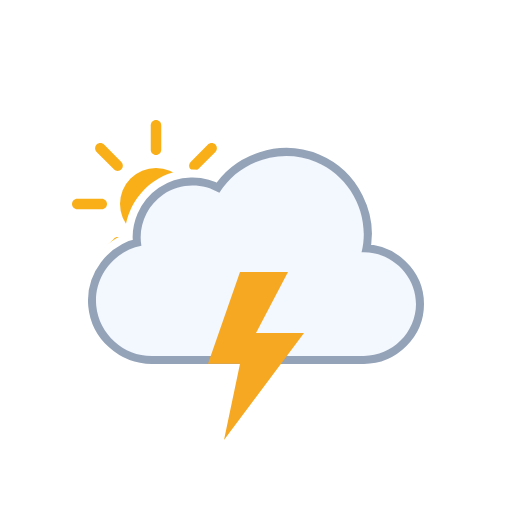
t = 0.00 s
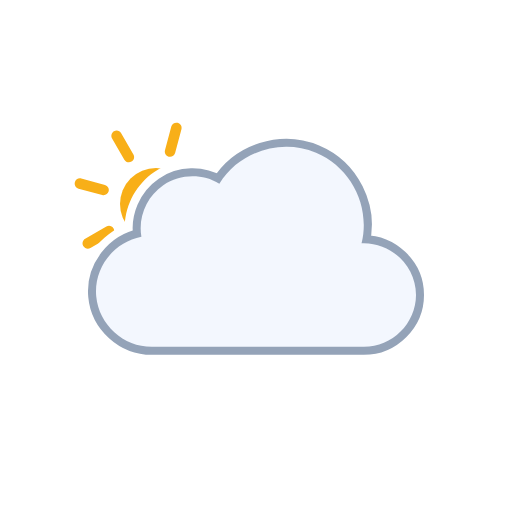
t = 1.00 s
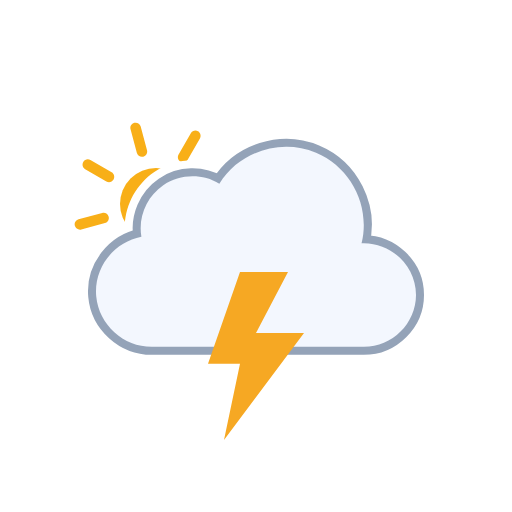
t = 2.00 s
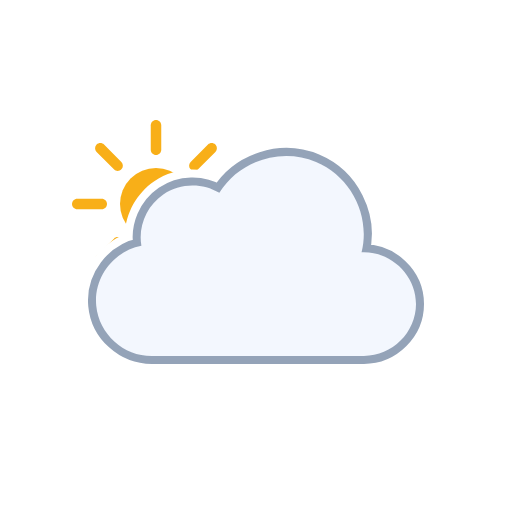
t = 3.00 s
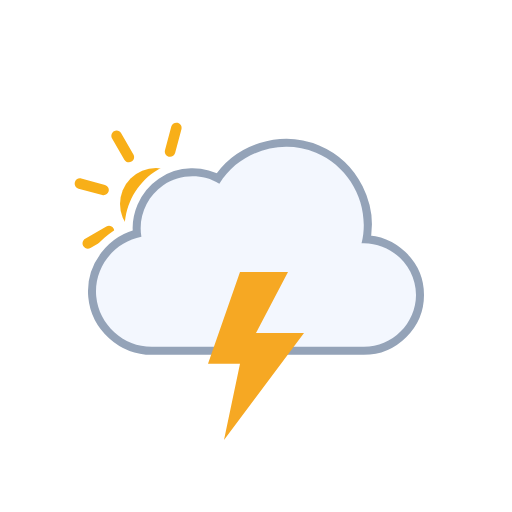
t = 4.00 s
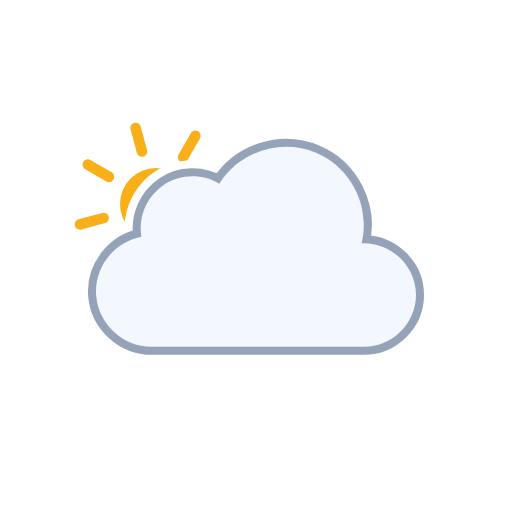
t = 5.00 s

The animated SVG that drew these frames (rendered in a browser with its animation timeline set to each time). Animation: 3 SMIL elements (animateTransform=3), 1 CSS @keyframes rule; one cycle of 6.00 s, repeats indefinitely.

<svg xmlns="http://www.w3.org/2000/svg" viewBox="0 0 128 128" fill="none">
<style>
@keyframes k0 { 0% { opacity: 1 } 25% { opacity: 1 } 33% { opacity: 0 } 42% { opacity: 1 } 50% { opacity: 0 } 57% { opacity: 1 } 63% { opacity: 0 } 67% { opacity: 1 } 100% { opacity: 1 } }
.k0 { animation: k0 2s linear infinite }
</style><g id="thunderstorms-day" clip-path="url(#clip0_2045_39854)">
<g id="Sky">
<g id="Mask group">
<mask id="mask0_2045_39854" maskUnits="userSpaceOnUse" x="0" y="0" width="128" height="128">
<g id="Cloud Mask">
<path id="Subtract" fill-rule="evenodd" clip-rule="evenodd" d="M128 0H0V128H128V0ZM37.9519 93H90.9752C100.227 93 107.998 85.353 107.998 76.0281C107.998 68.0217 102.305 61.3501 94.9248 59.5512C95.3619 49.9005 89.6744 40.6093 80.5509 36.7922C71.1071 32.8411 60.0664 35.6119 53.5305 43.2384C48.5702 41.5956 42.9815 42.2957 38.5741 45.2907C34.1459 48.2998 31.4305 53.2809 31.1846 58.5379C24.0633 61.463 19.3278 68.8506 20.0776 76.7839C20.942 85.9295 28.8285 93.0018 37.9519 93Z" fill="white" />
<animateTransform attributeName="transform" type="translate" values="0 0;0 -0.0933;0 -0.3875;0 -0.8783;0 -1.5;0 -2.1217;0 -2.6125;0 -2.9067;0 -3;0 -2.9067;0 -2.6125;0 -2.1217;0 -1.5;0 -0.8783;0 -0.3875;0 -0.0933;0 0" dur="3s" repeatCount="indefinite" calcMode="linear" /></g>
</mask>
<g mask="url(#mask0_2045_39854)">
<g id="Sun">
<circle id="Core" cx="39" cy="51" r="9" fill="#F8AF18" />
<g id="Rays">
<path d="M37.6875 31.3125C37.6875 30.5876 38.2751 30 39 30C39.7249 30 40.3125 30.5876 40.3125 31.3125V37.4375C40.3125 38.1624 39.7249 38.75 39 38.75C38.2751 38.75 37.6875 38.1624 37.6875 37.4375V31.3125Z" fill="#F8AF18" />
<path d="M51.9931 36.1508C52.5056 35.6382 53.3367 35.6382 53.8492 36.1508C54.3618 36.6633 54.3618 37.4943 53.8492 38.0069L49.5182 42.3379C49.0056 42.8505 48.1746 42.8505 47.6621 42.3379C47.1495 41.8254 47.1495 40.9944 47.6621 40.4818L51.9931 36.1508Z" fill="#F8AF18" />
<path d="M58.6875 49.6875C59.4124 49.6875 60 50.2751 60 51C60 51.7249 59.4124 52.3125 58.6875 52.3125H52.5625C51.8376 52.3125 51.25 51.7249 51.25 51C51.25 50.2751 51.8376 49.6875 52.5625 49.6875H58.6875Z" fill="#F8AF18" />
<path d="M53.8492 63.9931C54.3618 64.5057 54.3618 65.3367 53.8492 65.8492C53.3367 66.3618 52.5056 66.3618 51.9931 65.8492L47.6621 61.5182C47.1495 61.0057 47.1495 60.1746 47.6621 59.6621C48.1746 59.1495 49.0057 59.1495 49.5182 59.6621L53.8492 63.9931Z" fill="#F8AF18" />
<path d="M37.6875 64.5625C37.6875 63.8376 38.2751 63.25 39 63.25C39.7249 63.25 40.3125 63.8376 40.3125 64.5625V70.6875C40.3125 71.4124 39.7249 72 39 72C38.2751 72 37.6875 71.4124 37.6875 70.6875V64.5625Z" fill="#F8AF18" />
<path d="M28.4818 59.6621C28.9943 59.1495 29.8254 59.1495 30.3379 59.6621C30.8505 60.1746 30.8505 61.0056 30.3379 61.5182L26.0069 65.8492C25.4943 66.3618 24.6633 66.3618 24.1508 65.8492C23.6382 65.3367 23.6382 64.5056 24.1508 63.9931L28.4818 59.6621Z" fill="#F8AF18" />
<path d="M25.4375 49.6875C26.1624 49.6875 26.75 50.2751 26.75 51C26.75 51.7249 26.1624 52.3125 25.4375 52.3125H19.3125C18.5876 52.3125 18 51.7249 18 51C18 50.2751 18.5876 49.6875 19.3125 49.6875H25.4375Z" fill="#F8AF18" />
<path d="M30.3379 40.4818C30.8505 40.9944 30.8505 41.8254 30.3379 42.3379C29.8254 42.8505 28.9944 42.8505 28.4818 42.3379L24.1508 38.0069C23.6382 37.4944 23.6382 36.6633 24.1508 36.1508C24.6633 35.6382 25.4944 35.6382 26.0069 36.1508L30.3379 40.4818Z" fill="#F8AF18" />
<animateTransform attributeName="transform" type="rotate" values="0 39.0 51.0;360 39.0 51.0" dur="6s" begin="0s" repeatCount="indefinite" /></g>
</g>
</g>
</g>
<g id="Clouds">
<g id="Cloud">
<path d="M90.3887 63.0856C92.684 53.8819 87.741 44.1357 79.0087 40.4822C70.2654 36.8242 59.8278 40.1375 54.8373 48.2115C50.5364 45.625 44.9753 45.7781 40.824 48.5991C36.6833 51.4128 34.4998 56.5143 35.35 61.4539C28.3927 62.7685 23.3935 69.3393 24.0616 76.4076C24.7298 83.4776 30.872 89.0018 37.9535 89C55.6067 89 73.3061 89 90.9768 89C98.0447 89 104 83.1189 104 76.0281C104 68.7015 97.6776 62.7674 90.3887 63.0856Z" fill="none" stroke="#94A3B8" stroke-width="4" stroke-linejoin="round" />
<path id="Cloud_2" d="M90.3887 63.0856C92.684 53.8819 87.741 44.1357 79.0087 40.4822C70.2654 36.8242 59.8278 40.1375 54.8373 48.2115C50.5364 45.625 44.9753 45.7781 40.824 48.5991C36.6833 51.4128 34.4998 56.5143 35.35 61.4539C28.3927 62.7685 23.3935 69.3393 24.0616 76.4076C24.7298 83.4776 30.872 89.0018 37.9535 89C55.6067 89 73.3061 89 90.9768 89C98.0447 89 104 83.1189 104 76.0281C104 68.7015 97.6776 62.7674 90.3887 63.0856Z" fill="#F3F7FE" />
</g>
<animateTransform attributeName="transform" type="translate" values="0 0;0 -0.0933;0 -0.3875;0 -0.8783;0 -1.5;0 -2.1217;0 -2.6125;0 -2.9067;0 -3;0 -2.9067;0 -2.6125;0 -2.1217;0 -1.5;0 -0.8783;0 -0.3875;0 -0.0933;0 0" dur="3s" repeatCount="indefinite" calcMode="linear" /></g>
</g>
<g id="Lightning">
<path id="Lightning Bolt" d="M60.0003 68L52 90.9092H60.0003L55.9995 110L76 83.2728H63.9996L71.9999 68H60.0003Z" fill="#F6A823" class="k0" />
</g>
</g>
<defs>
<clipPath id="clip0_2045_39854">
<rect width="128" height="128" fill="white" />
</clipPath>
</defs>
</svg>
